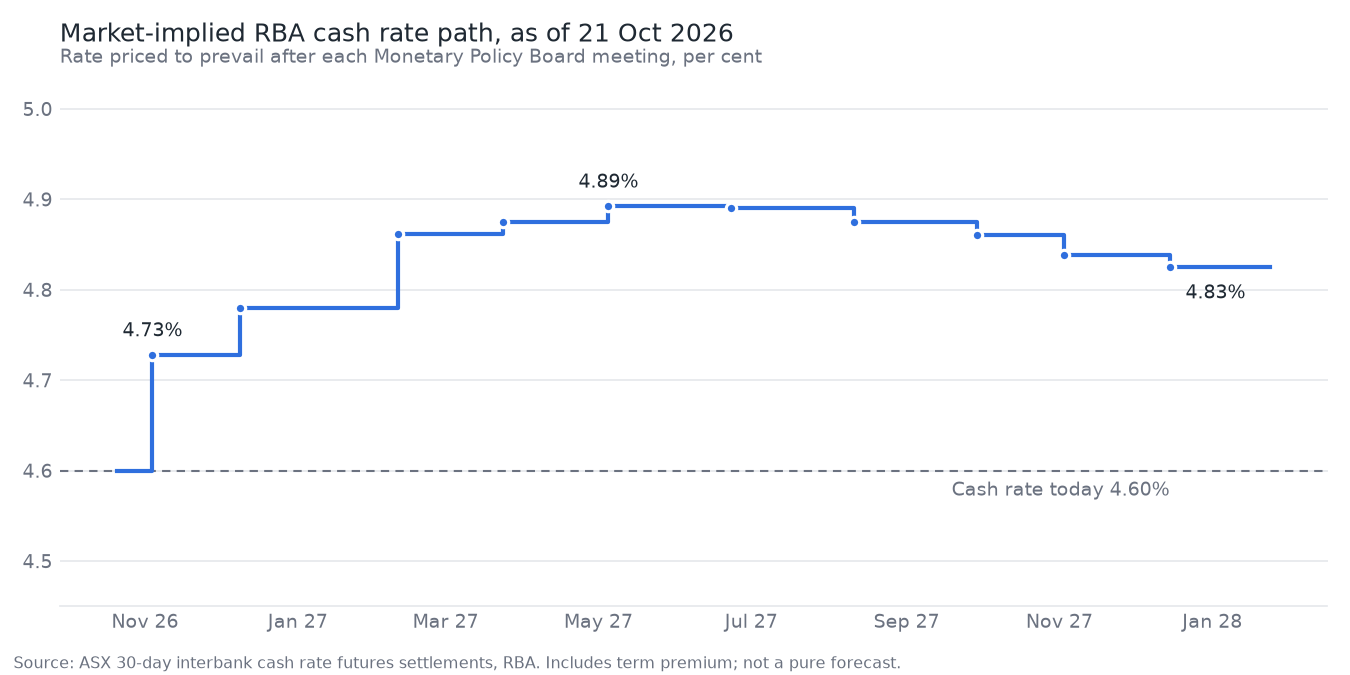

Values plotted in this chart, from the file beside it:
meeting, effective, implied_rate, change_bp, prob_25bp, cum_bp, method, contract
2026-11-03, 2026-11-04, 4.728, 12.8, 0.511, 12.8, in-month, 2026-11
2026-12-08, 2026-12-09, 4.78, 5.2, 0.209, 18.0, clean-month, 2027-01
2027-02-09, 2027-02-10, 4.861, 8.1, 0.324, 26.1, in-month, 2027-02
2027-03-23, 2027-03-24, 4.875, 1.4, 0.056, 27.5, clean-month, 2027-04
2027-05-04, 2027-05-05, 4.892, 1.7, 0.069, 29.2, in-month, 2027-05
2027-06-22, 2027-06-23, 4.89, -0.2, -0.009, 29.0, clean-month, 2027-07
2027-08-10, 2027-08-11, 4.875, -1.5, -0.059, 27.5, in-month, 2027-08
2027-09-28, 2027-09-29, 4.86, -1.5, -0.061, 26.0, clean-month, 2027-10
2027-11-02, 2027-11-03, 4.839, -2.1, -0.086, 23.9, in-month, 2027-11
2027-12-14, 2027-12-15, 4.825, -1.4, -0.054, 22.5, clean-month, 2028-01
